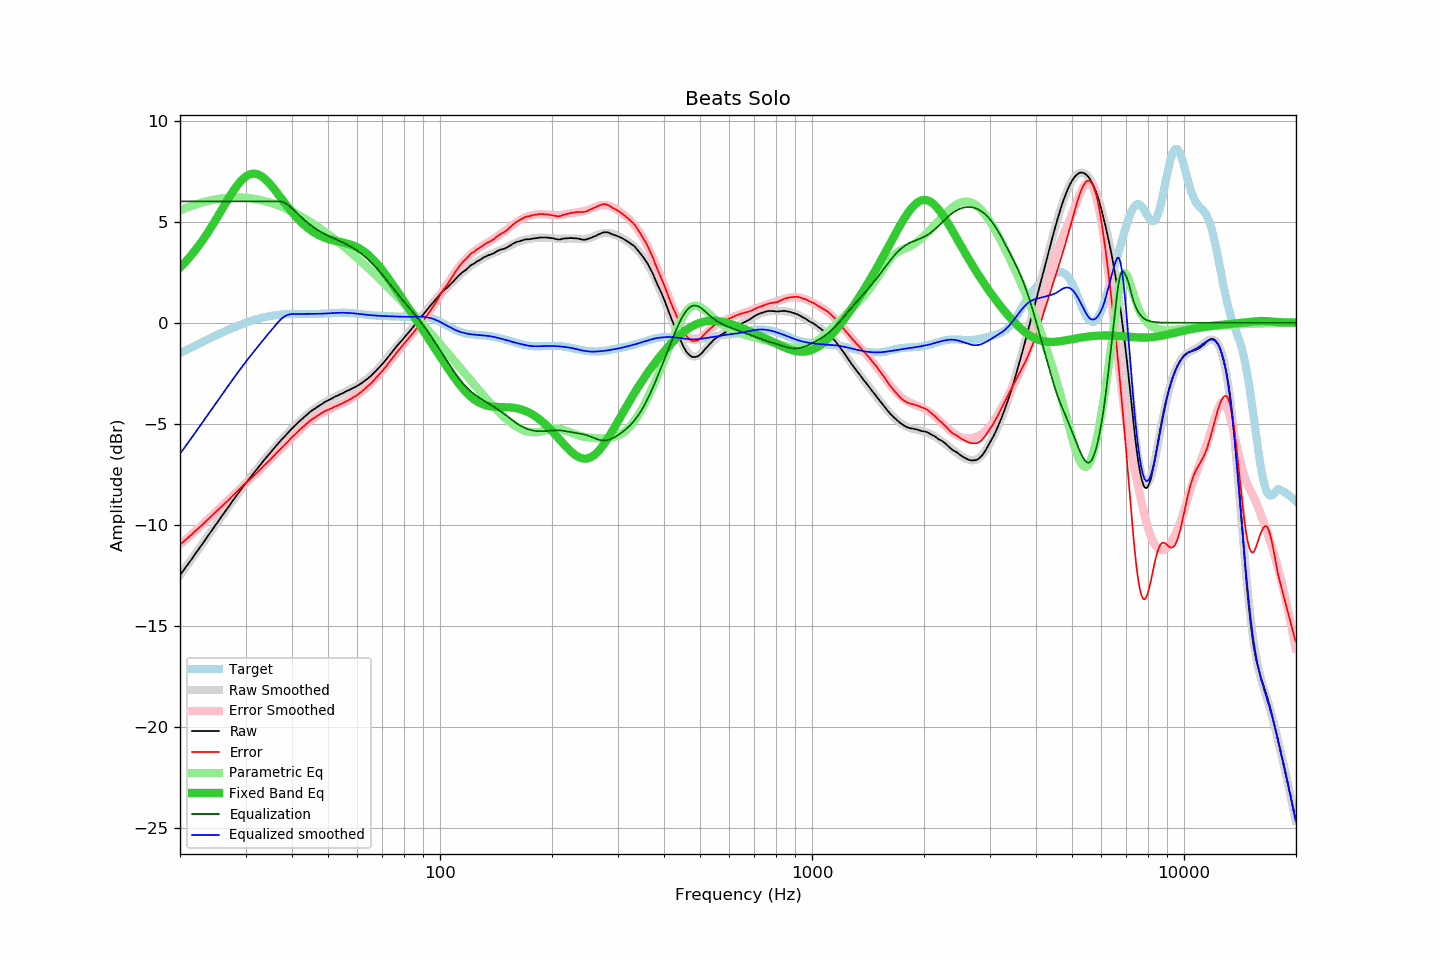

The file beside this chart, header and first rows:
frequency, raw, error, smoothed, error_smoothed, equalization, parametric_eq, equalized_raw, equalized_smoothed, target
20.00, -12.48, -10.98, -12.48, -10.98, 6.00, 2.73, -6.48, -6.48, -1.51
20.20, -12.37, -10.91, -12.37, -10.91, 6.00, 2.81, -6.37, -6.37, -1.47
20.40, -12.26, -10.84, -12.26, -10.84, 6.00, 2.90, -6.26, -6.26, -1.43
20.61, -12.16, -10.77, -12.15, -10.77, 6.00, 2.98, -6.16, -6.15, -1.39
20.81, -12.04, -10.70, -12.04, -10.70, 6.00, 3.07, -6.04, -6.04, -1.35
21.02, -11.93, -10.63, -11.93, -10.63, 6.00, 3.15, -5.93, -5.93, -1.31
21.23, -11.82, -10.56, -11.82, -10.56, 6.00, 3.25, -5.82, -5.82, -1.27
21.44, -11.71, -10.49, -11.71, -10.48, 6.00, 3.34, -5.71, -5.71, -1.23
21.66, -11.61, -10.42, -11.60, -10.41, 6.00, 3.44, -5.61, -5.60, -1.19
21.87, -11.48, -10.34, -11.49, -10.34, 6.00, 3.53, -5.48, -5.49, -1.15
22.09, -11.37, -10.27, -11.38, -10.27, 6.00, 3.64, -5.37, -5.38, -1.11
22.31, -11.26, -10.19, -11.26, -10.20, 6.00, 3.74, -5.26, -5.26, -1.07
22.54, -11.16, -10.13, -11.15, -10.12, 6.00, 3.85, -5.16, -5.15, -1.03
22.76, -11.04, -10.05, -11.04, -10.05, 6.00, 3.96, -5.04, -5.04, -0.99
22.99, -10.93, -9.98, -10.93, -9.98, 6.00, 4.07, -4.93, -4.93, -0.95
23.22, -10.81, -9.90, -10.81, -9.90, 6.00, 4.19, -4.81, -4.81, -0.91
23.45, -10.70, -9.83, -10.70, -9.83, 6.00, 4.31, -4.70, -4.70, -0.87
23.69, -10.59, -9.75, -10.59, -9.75, 6.00, 4.43, -4.59, -4.59, -0.83
23.92, -10.47, -9.68, -10.47, -9.68, 6.00, 4.55, -4.47, -4.47, -0.79
24.16, -10.35, -9.60, -10.36, -9.60, 6.00, 4.67, -4.35, -4.36, -0.75
24.40, -10.24, -9.53, -10.25, -9.53, 6.00, 4.80, -4.24, -4.25, -0.72
24.65, -10.13, -9.46, -10.13, -9.45, 6.00, 4.93, -4.13, -4.13, -0.68
24.89, -10.02, -9.38, -10.02, -9.38, 6.00, 5.06, -4.02, -4.02, -0.64
25.14, -9.90, -9.30, -9.91, -9.30, 6.00, 5.19, -3.90, -3.91, -0.60
25.39, -9.79, -9.23, -9.79, -9.23, 6.00, 5.33, -3.79, -3.79, -0.56
25.65, -9.68, -9.16, -9.68, -9.15, 6.00, 5.46, -3.68, -3.68, -0.53
25.91, -9.57, -9.08, -9.57, -9.08, 6.00, 5.60, -3.57, -3.57, -0.49
26.16, -9.45, -9.00, -9.46, -9.00, 6.00, 5.73, -3.45, -3.46, -0.45
26.43, -9.35, -8.93, -9.34, -8.92, 6.00, 5.86, -3.35, -3.34, -0.42
26.69, -9.23, -8.85, -9.23, -8.85, 6.00, 6.00, -3.23, -3.23, -0.38
26.96, -9.13, -8.78, -9.12, -8.77, 6.00, 6.13, -3.13, -3.12, -0.35
27.23, -9.02, -8.70, -9.01, -8.69, 6.00, 6.26, -3.02, -3.01, -0.32
27.50, -8.89, -8.61, -8.89, -8.61, 6.00, 6.38, -2.89, -2.89, -0.28
27.77, -8.78, -8.53, -8.78, -8.54, 6.00, 6.50, -2.78, -2.78, -0.25
28.05, -8.67, -8.46, -8.67, -8.46, 6.00, 6.62, -2.67, -2.67, -0.22
28.33, -8.56, -8.38, -8.56, -8.38, 6.00, 6.73, -2.56, -2.56, -0.18
28.62, -8.46, -8.30, -8.45, -8.30, 6.00, 6.84, -2.46, -2.45, -0.15
28.90, -8.34, -8.22, -8.35, -8.23, 6.00, 6.93, -2.34, -2.35, -0.12
29.19, -8.23, -8.15, -8.24, -8.15, 6.00, 7.02, -2.23, -2.24, -0.09
29.48, -8.12, -8.07, -8.13, -8.08, 6.00, 7.10, -2.12, -2.13, -0.06
29.78, -8.02, -8.00, -8.03, -8.00, 6.00, 7.18, -2.02, -2.03, -0.03
30.08, -7.93, -7.93, -7.93, -7.93, 6.00, 7.24, -1.93, -1.93, 0.00
30.38, -7.83, -7.86, -7.82, -7.85, 6.00, 7.29, -1.83, -1.82, 0.03
30.68, -7.72, -7.78, -7.72, -7.78, 6.00, 7.33, -1.72, -1.72, 0.06
30.99, -7.62, -7.71, -7.62, -7.70, 6.00, 7.35, -1.62, -1.62, 0.09
31.30, -7.53, -7.64, -7.52, -7.63, 6.00, 7.37, -1.53, -1.52, 0.11
31.61, -7.42, -7.56, -7.42, -7.55, 6.00, 7.37, -1.42, -1.42, 0.14
31.93, -7.33, -7.49, -7.32, -7.48, 6.00, 7.37, -1.33, -1.32, 0.16
32.24, -7.22, -7.40, -7.22, -7.40, 6.00, 7.35, -1.22, -1.22, 0.18
32.57, -7.12, -7.33, -7.12, -7.32, 6.00, 7.32, -1.12, -1.12, 0.20
32.89, -7.02, -7.25, -7.03, -7.25, 6.00, 7.28, -1.02, -1.03, 0.23
33.22, -6.92, -7.17, -6.93, -7.17, 6.00, 7.23, -0.92, -0.93, 0.24
33.55, -6.82, -7.09, -6.83, -7.09, 6.00, 7.17, -0.82, -0.83, 0.26
33.89, -6.72, -7.01, -6.73, -7.01, 6.00, 7.10, -0.72, -0.73, 0.28
34.23, -6.63, -6.93, -6.63, -6.93, 6.00, 7.03, -0.63, -0.63, 0.30
34.57, -6.54, -6.86, -6.54, -6.85, 6.00, 6.94, -0.54, -0.54, 0.32
34.92, -6.44, -6.78, -6.44, -6.77, 6.00, 6.86, -0.44, -0.44, 0.33
35.27, -6.35, -6.70, -6.35, -6.69, 6.00, 6.76, -0.35, -0.35, 0.34
35.62, -6.25, -6.61, -6.25, -6.61, 6.00, 6.67, -0.25, -0.25, 0.36
35.97, -6.16, -6.53, -6.16, -6.53, 6.00, 6.57, -0.16, -0.16, 0.37
... 635 more rows
